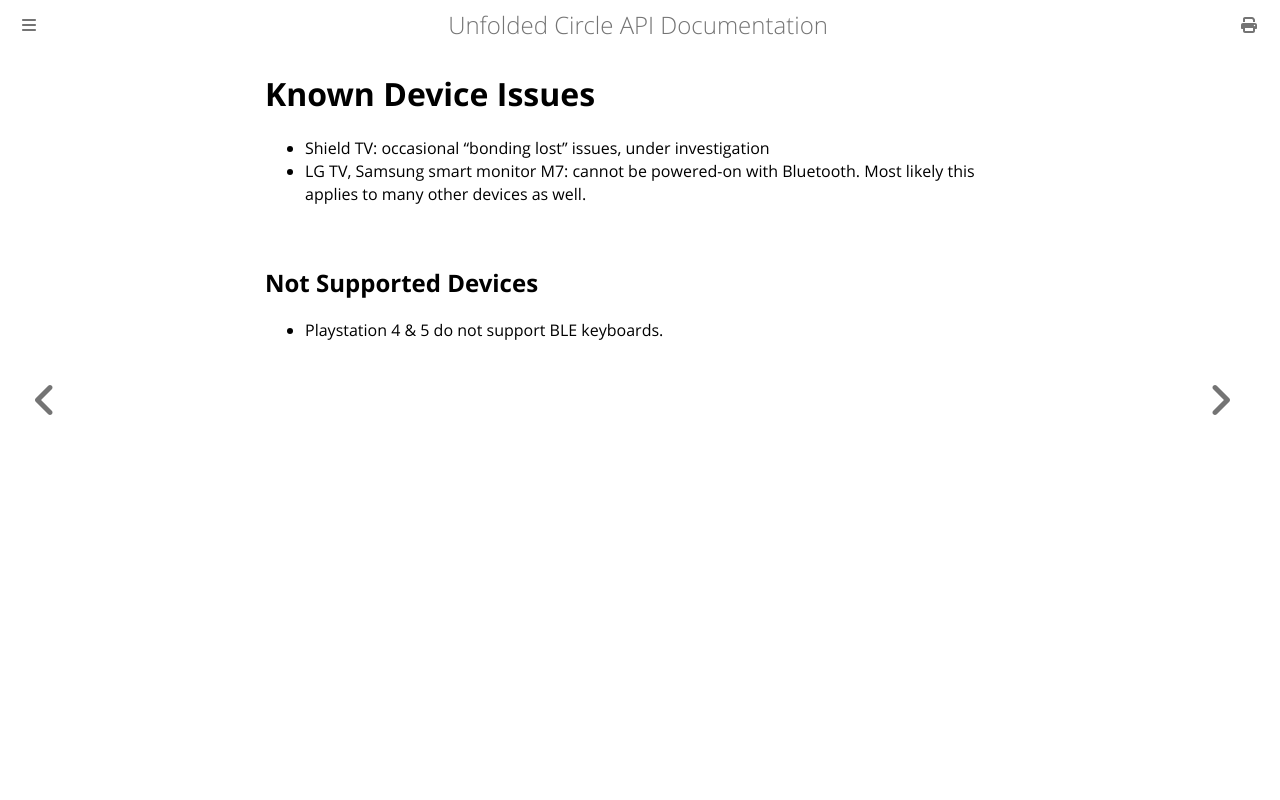

repository: unfoldedcircle/core-api · page: bt/known_issues.html · generator: mdbook

# Known Device Issues

- Shield TV: occasional "bonding lost" issues, under investigation
- LG TV, Samsung smart monitor M7: cannot be powered-on with Bluetooth. Most likely this applies to many other devices as well.

## Not Supported Devices

- Playstation 4 & 5 do not support BLE keyboards.
